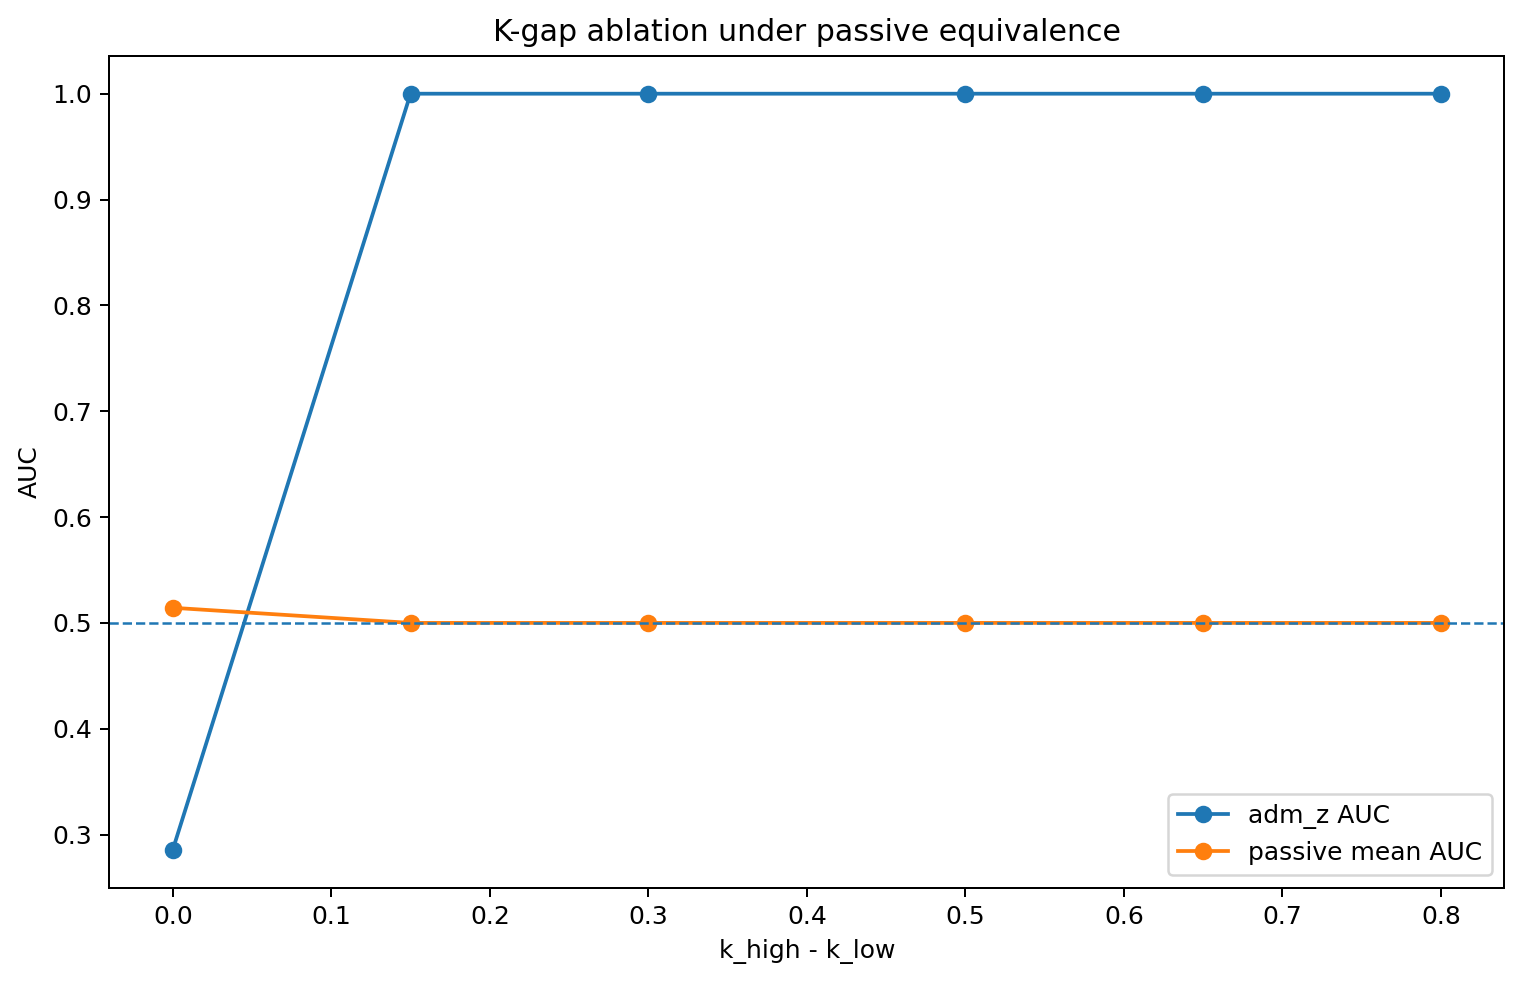

Source data for this figure (header and first rows):
k_low, k_gap, shuffled_label_null, auc_adm_z, auc_passive_mean_z, auc_probe_start_z, mean_delta_adm_z_low_minus_high, mean_abs_delta_passive_mean
0.2, 0.8, False, 1.0, 0.5, 0.5, 148.9, 0.0
0.35, 0.65, False, 1.0, 0.5, 0.5, 106.4, 0.0
0.5, 0.5, False, 1.0, 0.5, 0.5, 71.53, 0.0
0.7, 0.3, False, 1.0, 0.5, 0.5, 36.04, 0.0
0.85, 0.15, False, 1.0, 0.5, 0.5, 16.08, 0.0
1.0, 0.0, True, 0.2857, 0.5143, 0.2857, 0.0, 0.0
